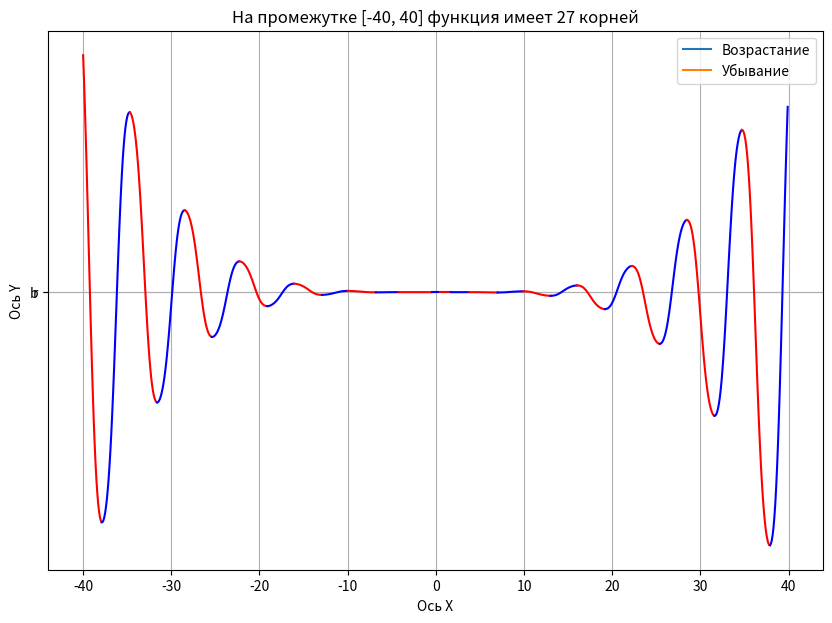

Generate this figure with matplotlib:
# f(x) = -12x^4*sin(cos(x)) - 18x^3+5x^2 + 10x - 30

# Определить корни
# Найти интервалы, на которых функция возрастает
# Найти интервалы, на которых функция убывает
# Построить график
# Вычислить вершину
# Определить промежутки, на котором f > 0
# Определить промежутки, на котором f < 0

import numpy as np
import matplotlib.pyplot as plt

x_limit = [-40, 40]
coeff = [-12, -18, 5, 10, -30]
color = 'b'

def func(x, a, b, c, d, e):
    return a*x**4*np.sin(np.cos(x)) + b*x**3 + c*x**2 + d*x + e

x = np.arange(x_limit[0], x_limit[1], 0.1)

change_x = []
change_dir = 1

for i in range (len(x) - 1):
    if change_dir == 1:
        if func(x[i], *coeff ) < func(x[i+1], *coeff):
            change_x.append((x[i], func(x[i], *coeff)))
            change_dir = -1
    else:
        if func(x[i], *coeff ) > func(x[i+1], *coeff):
                change_x.append((x[i], func(x[i], *coeff)))
                change_dir = 1

print(f'Кол-во корней функции на промежутке {x_limit} = {len(change_x)}')
print(f'Все корни функции на промежутке {x_limit}: \n{change_x}')

def change_color():
    global color
    if color == 'b':
        color = 'r'
    else:
        color = 'b'
    return color

plt.figure(figsize=(10,7))
plt.title(f'На промежутке {x_limit} функция имеет {len(change_x)} корней')
plt.xlabel('Ось X')
plt.ylabel('Ось Y')
plt.grid()
plt.plot('r', label="Возрастание")
plt.plot('b', label="Убывание")
current_x = np.arange(x_limit[0], change_x[0][0], 0.1)
plt.plot(current_x, func(current_x, *coeff), change_color())
for i in range(len(change_x) - 1):
    current_x = np.arange(change_x[i][0], change_x[i+1][0], 0.1)
    plt.plot(current_x, func(current_x, *coeff), change_color())
current_x = np.arange(change_x[-1][0], x_limit[1], 0.1)
plt.plot(current_x, func(current_x, *coeff), change_color())
plt.legend()
plt.show()

